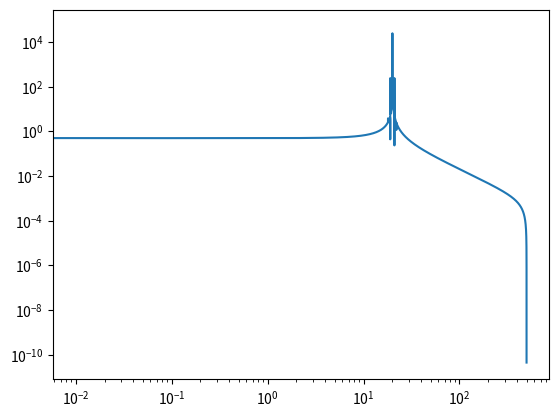

The script that saved this image:
import numpy as np
import matplotlib.pyplot as plt

tf = 100.
ns = 100000
tarr = np.linspace(0, tf, ns)
fc = 10.
Amod = 0.01
fmod = 1.
phi_mod = Amod*np.sin(2.*np.pi*fmod*tarr)
sig = np.sin(2.*np.pi*fc*tarr + phi_mod)
sig = sig**2
fft = np.fft.rfft(sig)
freqs = np.fft.rfftfreq(ns, d = tf/ns)
plt.loglog(freqs, np.abs(fft))
plt.show()



